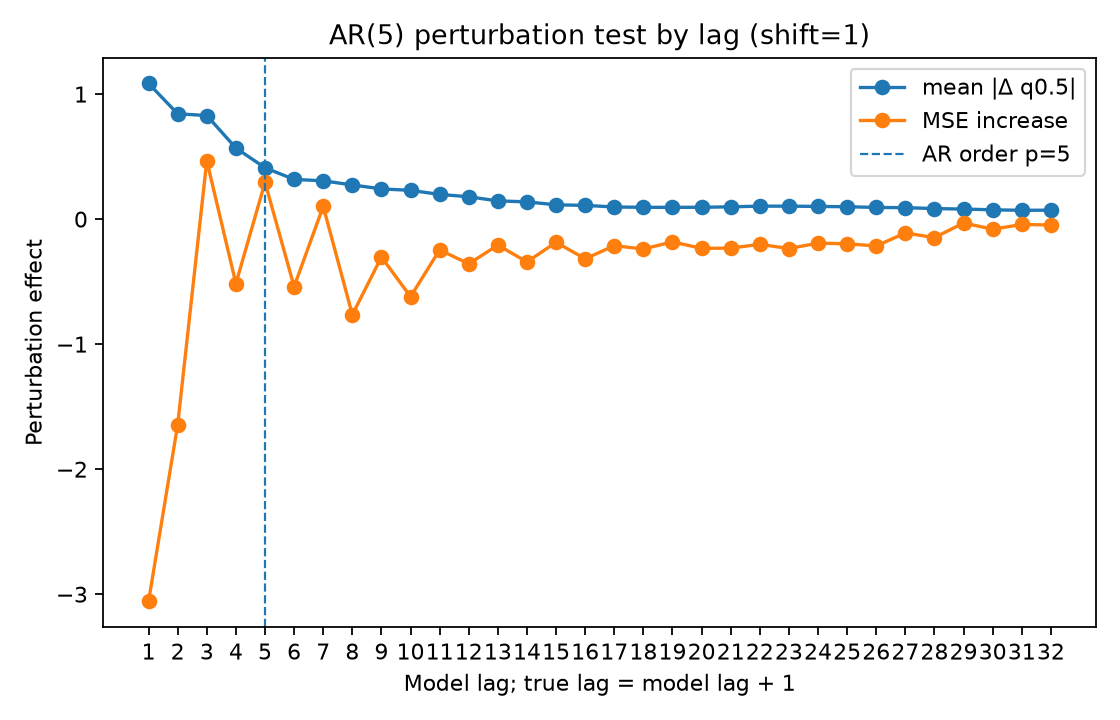

Data behind this chart, as committed beside it:
lag, true_lag, is_within_ar_order, true_lag_within_ar_order, mean_abs_delta, mean_squared_delta, mse_to_conditional_mean_after_perturb, mse_increase_to_conditional_mean
1.0, 2.0, 1.0, 1.0, 1.085, 3.42, 11.52, -3.056
2.0, 3.0, 1.0, 1.0, 0.8425, 2.026, 12.93, -1.644
3.0, 4.0, 1.0, 1.0, 0.8286, 1.809, 15.04, 0.4666
4.0, 5.0, 1.0, 1.0, 0.5686, 0.7607, 14.06, -0.5154
5.0, 6.0, 1.0, 0.0, 0.4105, 0.5701, 14.87, 0.2942
6.0, 7.0, 0.0, 0.0, 0.3179, 0.3162, 14.04, -0.54
7.0, 8.0, 0.0, 0.0, 0.3065, 0.3323, 14.68, 0.102
8.0, 9.0, 0.0, 0.0, 0.2733, 0.2349, 13.81, -0.7646
9.0, 10.0, 0.0, 0.0, 0.242, 0.1932, 14.28, -0.3032
10.0, 11.0, 0.0, 0.0, 0.2301, 0.1606, 13.96, -0.6202
11.0, 12.0, 0.0, 0.0, 0.1977, 0.129, 14.33, -0.246
12.0, 13.0, 0.0, 0.0, 0.1789, 0.1105, 14.22, -0.3573
13.0, 14.0, 0.0, 0.0, 0.1458, 0.07225, 14.37, -0.2079
14.0, 15.0, 0.0, 0.0, 0.1382, 0.06372, 14.24, -0.342
15.0, 16.0, 0.0, 0.0, 0.1144, 0.04419, 14.39, -0.1854
16.0, 17.0, 0.0, 0.0, 0.11, 0.03932, 14.26, -0.3174
17.0, 18.0, 0.0, 0.0, 0.09711, 0.03268, 14.37, -0.2123
18.0, 19.0, 0.0, 0.0, 0.09455, 0.02983, 14.34, -0.2389
19.0, 20.0, 0.0, 0.0, 0.09434, 0.0304, 14.4, -0.1818
20.0, 21.0, 0.0, 0.0, 0.09475, 0.0292, 14.34, -0.2342
21.0, 22.0, 0.0, 0.0, 0.0984, 0.03513, 14.35, -0.2314
22.0, 23.0, 0.0, 0.0, 0.1039, 0.0352, 14.38, -0.202
23.0, 24.0, 0.0, 0.0, 0.1038, 0.04276, 14.34, -0.2351
24.0, 25.0, 0.0, 0.0, 0.1015, 0.03361, 14.39, -0.1923
25.0, 26.0, 0.0, 0.0, 0.09932, 0.0379, 14.38, -0.1972
26.0, 27.0, 0.0, 0.0, 0.09351, 0.02899, 14.36, -0.2146
27.0, 28.0, 0.0, 0.0, 0.09169, 0.03154, 14.47, -0.1105
28.0, 29.0, 0.0, 0.0, 0.0845, 0.02369, 14.43, -0.1479
29.0, 30.0, 0.0, 0.0, 0.08048, 0.02164, 14.55, -0.03076
30.0, 31.0, 0.0, 0.0, 0.0746, 0.01809, 14.5, -0.08063
31.0, 32.0, 0.0, 0.0, 0.07056, 0.01421, 14.54, -0.04287
32.0, 33.0, 0.0, 0.0, 0.07166, 0.0157, 14.53, -0.04677
